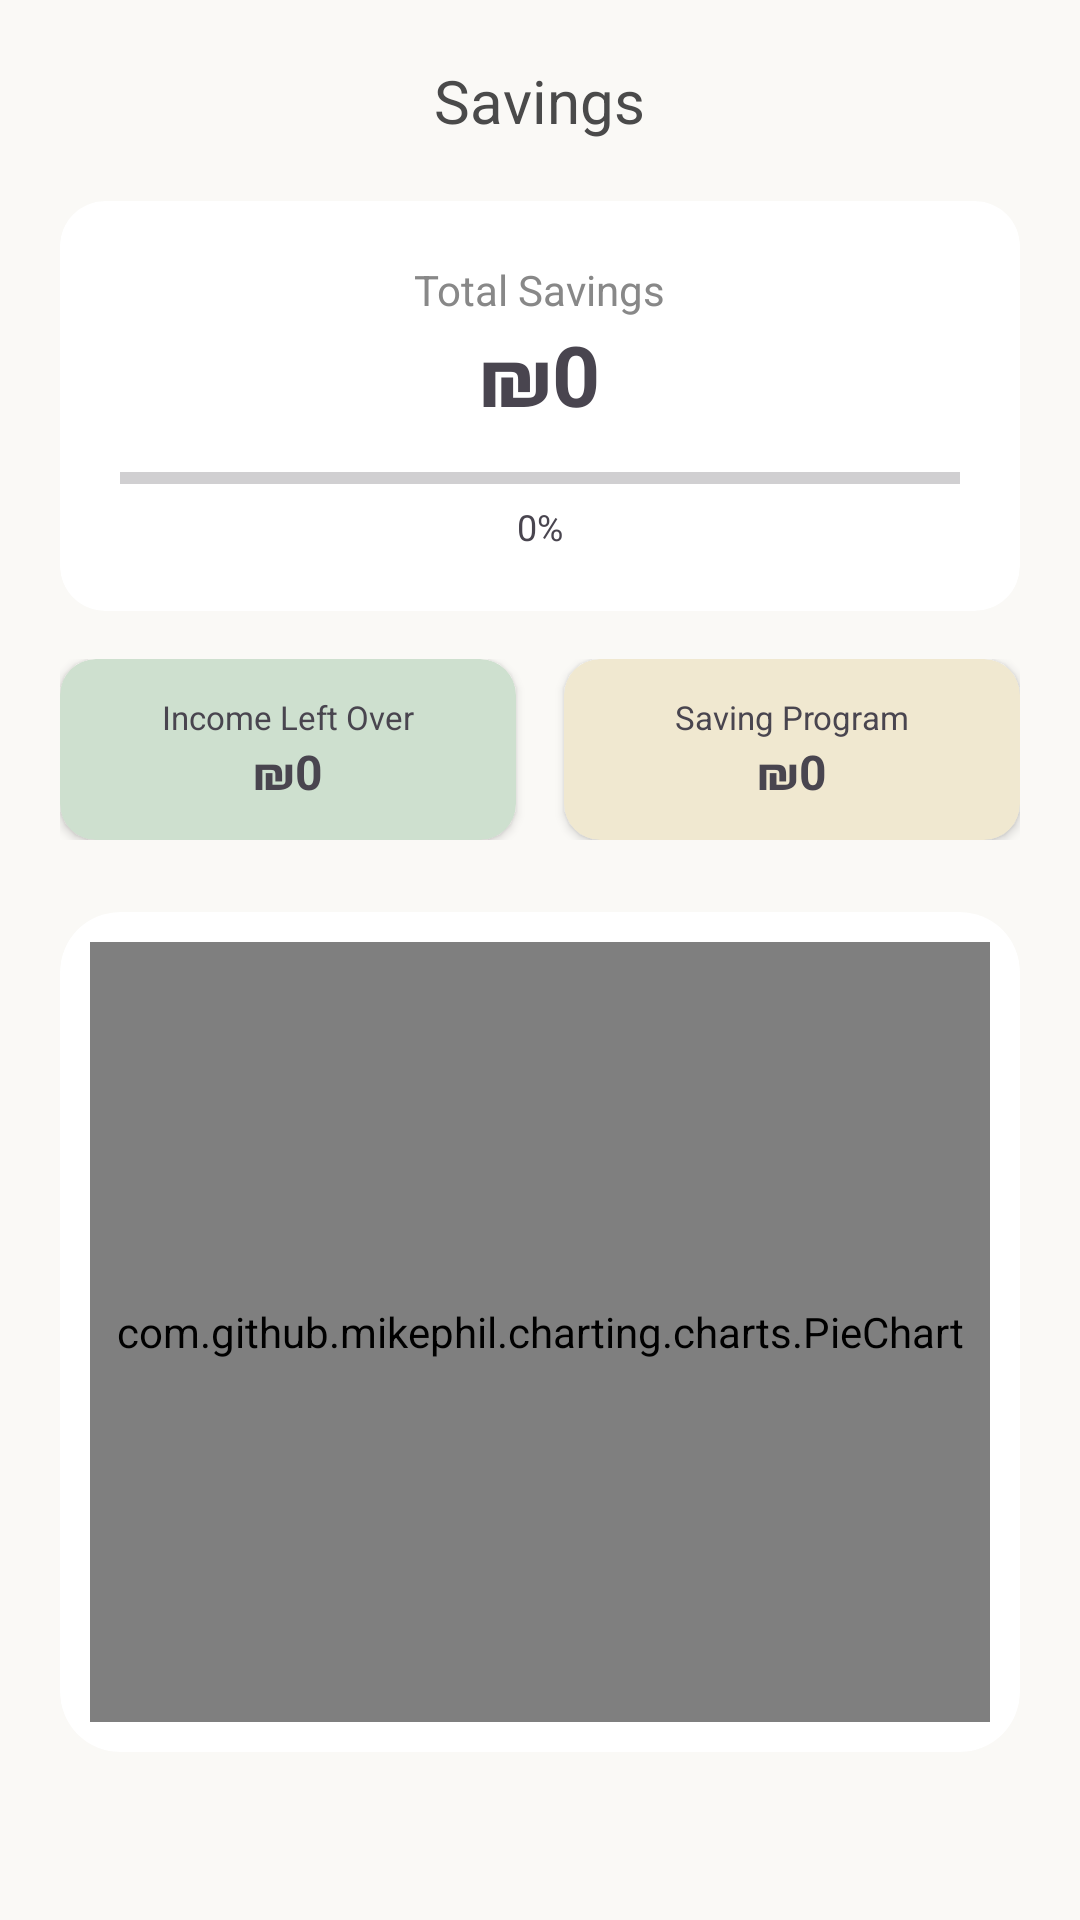

Here is an Android app screen rendered from its layout file. Give the layout XML and the strings, colors and styles it references.
<!-- AndroidManifest.xml: application theme Theme.MojarT -->
<!-- res/layout/fragment_savings.xml -->
<?xml version="1.0" encoding="utf-8"?>
<ScrollView xmlns:android="http://schemas.android.com/apk/res/android"
    xmlns:app="http://schemas.android.com/apk/res-auto"
    android:layout_width="match_parent"
    android:layout_height="match_parent"
    android:background="#FAF9F6">

    <LinearLayout
        android:layout_width="match_parent"
        android:layout_height="wrap_content"
        android:orientation="vertical"
        android:padding="20dp">

        <TextView
            android:layout_width="wrap_content"
            android:layout_height="wrap_content"
            android:text="@string/savings"
            android:textSize="20sp"
            android:layout_gravity="center"
            android:layout_marginBottom="20dp"
            android:textColor="#4A4A4A"/>

        <androidx.cardview.widget.CardView
            android:layout_width="match_parent"
            android:layout_height="wrap_content"
            app:cardCornerRadius="15dp"
            app:cardElevation="0dp"
            android:layout_marginBottom="16dp">
            <LinearLayout
                android:layout_width="match_parent"
                android:layout_height="wrap_content"
                android:orientation="vertical"
                android:padding="20dp"
                android:gravity="center">
                <TextView
                    android:layout_width="wrap_content"
                    android:layout_height="wrap_content"
                    android:text="@string/total_savings"
                    android:textColor="#888888"/>
                <TextView
                    android:id="@+id/totalSavingsHeader"
                    android:layout_width="wrap_content"
                    android:layout_height="wrap_content"
                    android:text="@string/_0"
                    android:textSize="28sp"
                    android:textStyle="bold"/>
                <ProgressBar
                    android:id="@+id/headerProgressBar"
                    style="?android:attr/progressBarStyleHorizontal"
                    android:layout_width="match_parent"
                    android:layout_height="8dp"
                    android:layout_marginTop="12dp"
                    android:progressTint="#A5D6A7"/>
                <TextView
                    android:id="@+id/headerPercentText"
                    android:layout_width="wrap_content"
                    android:layout_height="wrap_content"
                    android:text="@string/_0precent" android:textSize="12sp"
                    android:layout_marginTop="4dp"/>
            </LinearLayout>
        </androidx.cardview.widget.CardView>

        <LinearLayout
            android:layout_width="match_parent"
            android:layout_height="wrap_content"
            android:orientation="horizontal"
            android:weightSum="2"
            android:layout_marginBottom="24dp">
            <androidx.cardview.widget.CardView
                android:layout_width="0dp" android:layout_height="wrap_content" android:layout_weight="1" android:layout_marginEnd="8dp" app:cardCornerRadius="12dp" app:cardBackgroundColor="#CEE0CF">
                <LinearLayout android:layout_width="match_parent" android:layout_height="wrap_content" android:orientation="vertical" android:padding="12dp" android:gravity="center">
                    <TextView android:layout_width="wrap_content" android:layout_height="wrap_content" android:text="Income Left Over" android:textSize="11sp"/>
                    <TextView android:id="@+id/leftOverAmount" android:layout_width="wrap_content" android:layout_height="wrap_content" android:text="₪0" android:textStyle="bold" android:textSize="16sp"/>
                </LinearLayout>
            </androidx.cardview.widget.CardView>
            <androidx.cardview.widget.CardView
                android:id="@+id/savingsCard"
                android:layout_width="0dp"
                android:layout_height="wrap_content"
                android:layout_weight="1"
                android:layout_marginStart="8dp"
                app:cardCornerRadius="12dp"
                app:cardBackgroundColor="#F0E8D0">
                <LinearLayout
                    android:layout_width="match_parent"
                    android:layout_height="wrap_content"
                    android:orientation="vertical"
                    android:padding="12dp"
                    android:gravity="center">
                    <TextView
                        android:layout_width="wrap_content"
                        android:layout_height="wrap_content"
                        android:text="@string/saving_program"
                        android:textSize="11sp"/>
                    <TextView
                        android:id="@+id/programAmount"
                        android:layout_width="wrap_content"
                        android:layout_height="wrap_content"
                        android:text="@string/_0"
                        android:textStyle="bold"
                        android:textSize="16sp"/>
                </LinearLayout>
            </androidx.cardview.widget.CardView>
        </LinearLayout>

        <androidx.cardview.widget.CardView
            android:layout_width="match_parent"
            android:layout_height="280dp"
            app:cardCornerRadius="20dp"
            app:cardElevation="0dp"
            android:layout_gravity="center">

            <com.github.mikephil.charting.charts.PieChart
                android:id="@+id/savingsDonutChart"
                android:layout_width="match_parent"
                android:layout_height="match_parent"
                android:layout_margin="10dp" />
        </androidx.cardview.widget.CardView>
    </LinearLayout>
</ScrollView>
<!-- resources referenced by this layout -->
<resources>
  <string name="_0">₪0</string>
  <string name="_0precent">0%</string>
  <string name="saving_program">Saving Program</string>
  <string name="savings">Savings</string>
  <string name="total_savings">Total Savings</string>
  <style name="Theme.MojarT" parent="Base.Theme.MojarT" />
  <style name="Base.Theme.MojarT" parent="Theme.Material3.Light.NoActionBar"> <item name="colorPrimary">@color/colorPrimary</item>
          <item name="android:statusBarColor">@color/backgroundColor</item>
          <item name="android:windowLightStatusBar">true</item>
          <item name="android:windowBackground">@color/backgroundColor</item>
      </style>
  <color name="colorPrimary">#A8B5A2</color>
  <color name="backgroundColor">#FAF9F6</color>
</resources>
